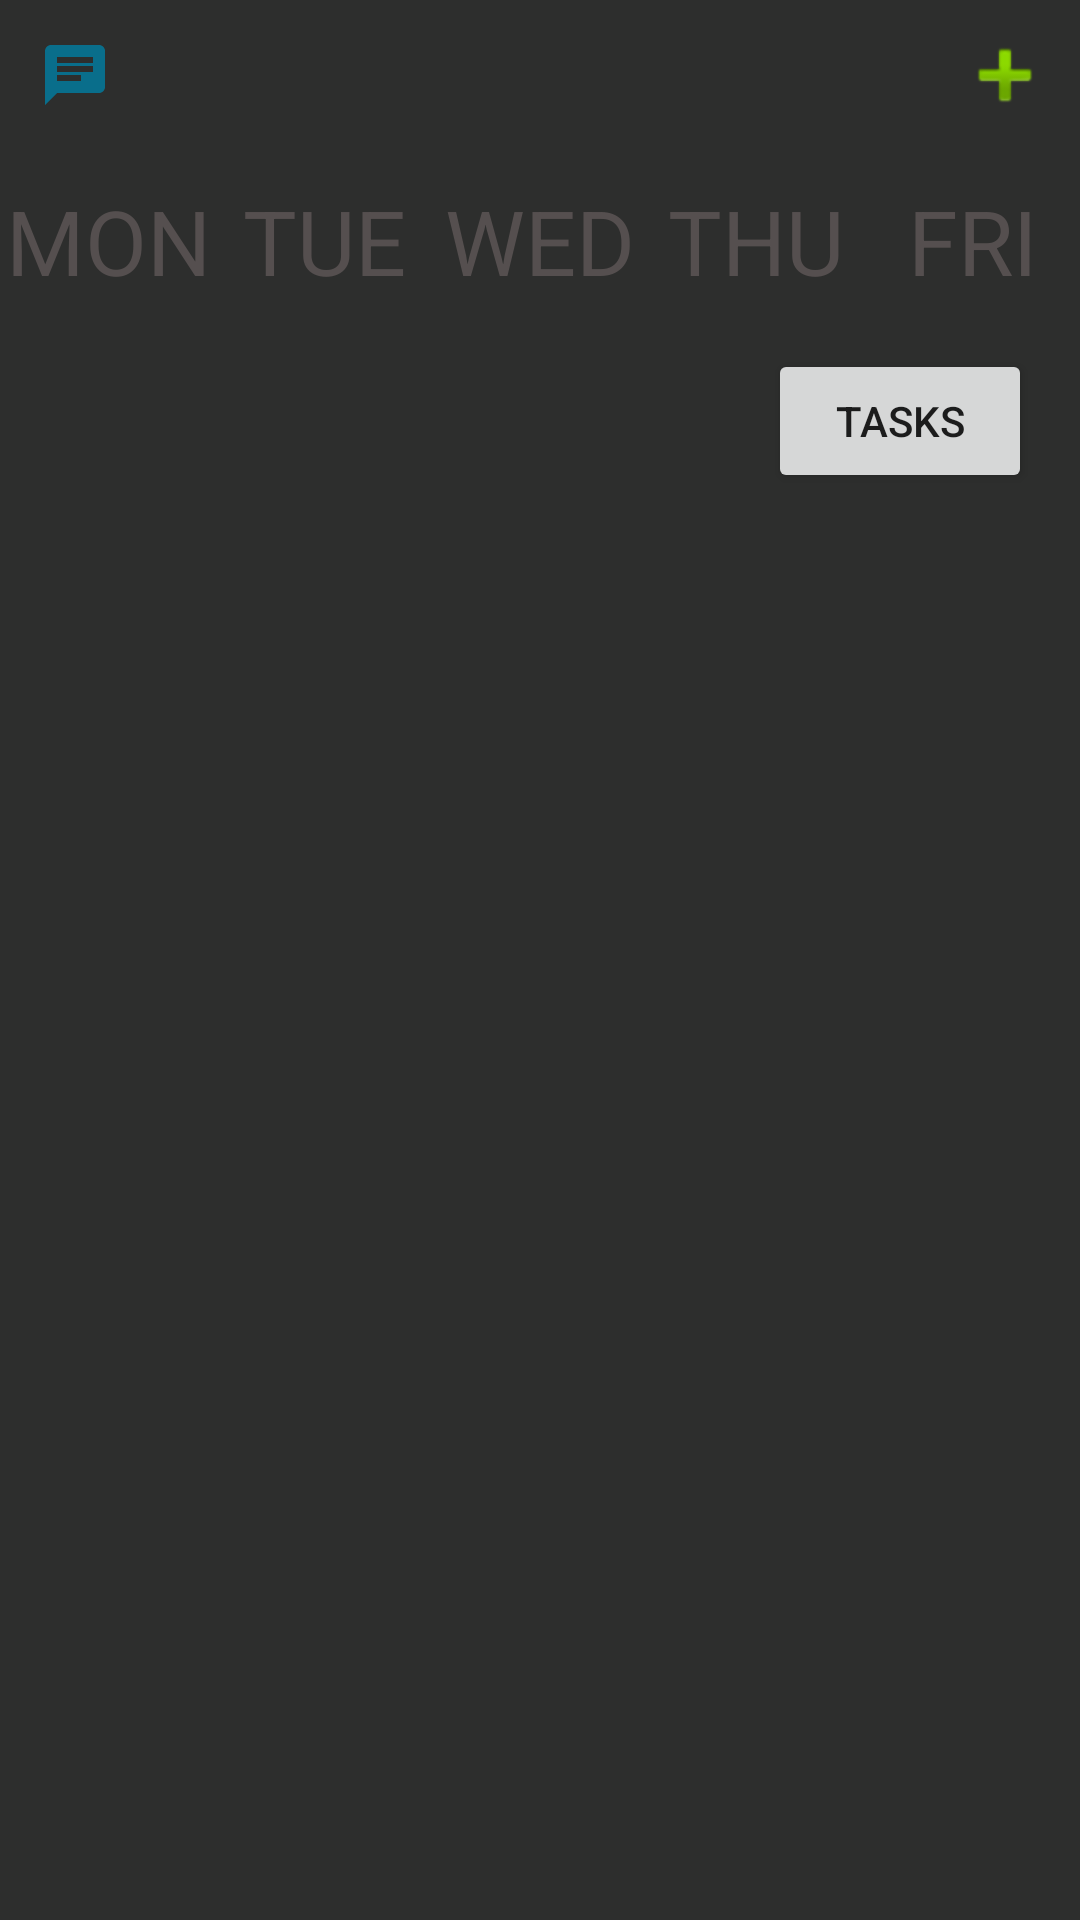

Layout XML and referenced resources for this Android screen:
<!-- AndroidManifest.xml: application theme Theme.Timetable -->
<!-- res/layout/activity_main.xml -->
<?xml version="1.0" encoding="utf-8"?>
<LinearLayout xmlns:android="http://schemas.android.com/apk/res/android"
    xmlns:app="http://schemas.android.com/apk/res-auto"
    xmlns:tools="http://schemas.android.com/tools"
    android:layout_width="match_parent"
    android:layout_height="match_parent"
    tools:context=".MainActivity"
    android:orientation="vertical"
    android:background="#EE1E201F">

    <RelativeLayout
        android:layout_width="match_parent"
        android:layout_height="wrap_content">

        <ImageButton
            android:id="@+id/chatButton"
            android:layout_width="50dp"
            android:layout_height="50dp"
            android:src="@drawable/ic_chat_icon"
            android:layout_alignParentStart="true"
            android:contentDescription="Group Chat"
            android:background="?android:attr/selectableItemBackgroundBorderless" />

        <ImageButton
            android:id="@+id/plusButton"
            android:layout_width="50dp"
            android:layout_height="50dp"
            android:src="@android:drawable/ic_input_add"
            android:layout_alignParentEnd="true"
            android:contentDescription="Add Schedule"
            android:background="?android:attr/selectableItemBackgroundBorderless" />

    </RelativeLayout>

    <LinearLayout
        android:layout_marginTop="10dp"
        android:id="@+id/daysOfWeekLayout"
        android:layout_width="match_parent"
        android:layout_height="wrap_content"
        android:orientation="horizontal"
        app:layout_constraintTop_toBottomOf="@+id/imageButton">

        <TextView
            android:id="@+id/mondayTv"
            android:layout_width="0dp"
            android:layout_height="wrap_content"
            android:text="MON"
            android:textSize="30sp"
            android:textColor="#554F4F"
            android:gravity="center"
            android:layout_weight="1" />

        <TextView
            android:id="@+id/tuesdayTv"
            android:layout_width="0dp"
            android:layout_height="wrap_content"
            android:text="TUE"
            android:textSize="30sp"
            android:textColor="#554F4F"
            android:gravity="center"
            android:layout_weight="1" />

        <TextView
            android:id="@+id/wednesdayTv"
            android:layout_width="0dp"
            android:layout_height="wrap_content"
            android:text="WED"
            android:textSize="30sp"
            android:textColor="#554F4F"
            android:gravity="center"
            android:layout_weight="1" />

        <TextView
            android:id="@+id/thursdayTv"
            android:layout_width="0dp"
            android:layout_height="wrap_content"
            android:text="THU"
            android:textSize="30sp"
            android:textColor="#554F4F"
            android:gravity="center"
            android:layout_weight="1" />

        <TextView
            android:id="@+id/fridayTv"
            android:layout_width="0dp"
            android:layout_height="wrap_content"
            android:text="FRI"
            android:textSize="30sp"
            android:textColor="#554F4F"
            android:gravity="center"
            android:layout_weight="1" />

    </LinearLayout>


    <androidx.recyclerview.widget.RecyclerView
        android:id="@+id/scheduleRv"
        android:layout_width="match_parent"
        android:layout_height="wrap_content"
        tools:listitem="@layout/schedule_item"/>

    <Button
        android:id="@+id/taskButton"
        android:layout_width="wrap_content"
        android:layout_height="wrap_content"
        android:layout_gravity="bottom|end"
        android:layout_margin="16dp"
        app:layout_constraintBottom_toBottomOf="parent"
        app:layout_constraintEnd_toEndOf="parent"
        android:contentDescription="Tasks"
        android:text="Tasks"
        app:srcCompat="@android:drawable/ic_dialog_info" />

</LinearLayout>
<!-- res/layout/schedule_item.xml (included above) -->
<?xml version="1.0" encoding="utf-8"?>
<LinearLayout xmlns:android="http://schemas.android.com/apk/res/android"
    android:id="@+id/scheduleLayout"
    android:layout_width="match_parent"
    android:layout_height="wrap_content"
    android:orientation="horizontal"
    android:background="#F44336">

    <TextView
        android:id="@+id/startTimeTv"
        android:layout_width="60dp"
        android:layout_height="match_parent"
        android:gravity="center"
        android:textColor="@color/white"
        android:text="10  00" />

    <LinearLayout
        android:layout_width="match_parent"
        android:layout_height="wrap_content"
        android:orientation="vertical">

        <TextView
            android:id="@+id/subjectTv"
            android:layout_width="match_parent"
            android:layout_height="wrap_content"
            android:text="UCCD3113 P4 N112"
            android:textColor="@color/white"
            android:textStyle="bold"
            android:layout_marginTop="15dp"
            android:textSize="25sp"/>

        <TextView
            android:id="@+id/timeTv"
            android:layout_width="match_parent"
            android:layout_height="wrap_content"
            android:textColor="@color/white"
            android:layout_marginTop="15dp"
            android:text="10:00am - 12:00pm"/>

        <TextView
            android:id="@+id/descriptionTv"
            android:layout_width="match_parent"
            android:layout_height="wrap_content"
            android:textColor="@color/white"
            android:layout_marginTop="15dp"
            android:text="This is desciption"/>


        <LinearLayout
            android:layout_width="match_parent"
            android:layout_height="wrap_content"
            android:orientation="horizontal">

            <ImageButton
                android:id="@+id/editButton"
                android:layout_width="50dp"
                android:layout_height="50dp"
                android:src="@drawable/ic_edit_white"
                android:textSize="12sp"
                android:background="@null" />

            <ImageButton
                android:id="@+id/deleteButton"
                android:layout_width="50dp"
                android:layout_height="50dp"
                android:src="@drawable/ic_delete_white"
                android:textSize="12sp"
                android:background="@null" />

        </LinearLayout>

    </LinearLayout>



</LinearLayout>
<!-- resources referenced by this layout -->
<resources>
  <!-- drawable ic_chat_icon (drawable-anydpi) -->
  <vector xmlns:android="http://schemas.android.com/apk/res/android"
      android:width="24dp"
      android:height="24dp"
      android:viewportWidth="24"
      android:viewportHeight="24"
      android:tint="#007DA2"
      android:alpha="0.8"
      android:autoMirrored="true">
    <path
        android:fillColor="@android:color/white"
        android:pathData="M20,2L4,2c-1.1,0 -1.99,0.9 -1.99,2L2,22l4,-4h14c1.1,0 2,-0.9 2,-2L22,4c0,-1.1 -0.9,-2 -2,-2zM6,9h12v2L6,11L6,9zM14,14L6,14v-2h8v2zM18,8L6,8L6,6h12v2z"/>
  </vector>
  <style name="Theme.Timetable" parent="Theme.MaterialComponents.DayNight.DarkActionBar">
          
          <item name="colorPrimary">@color/purple_500</item>
          <item name="colorPrimaryVariant">@color/purple_700</item>
          <item name="colorOnPrimary">@color/white</item>
          
          <item name="colorSecondary">@color/teal_200</item>
          <item name="colorSecondaryVariant">@color/teal_700</item>
          <item name="colorOnSecondary">@color/black</item>
          
          <item name="android:statusBarColor">?attr/colorPrimaryVariant</item>
          
      </style>
  <!-- not gathered from this repository: default colours our renderer supplied (Android Studio template values) -->
  <color name="purple_500">#FF6200EE</color>
  <color name="purple_700">#FF3700B3</color>
  <color name="teal_200">#FF03DAC5</color>
  <color name="teal_700">#FF018786</color>
  <color name="black">#FF000000</color>
  <color name="white">#FFFFFFFF</color>
</resources>
